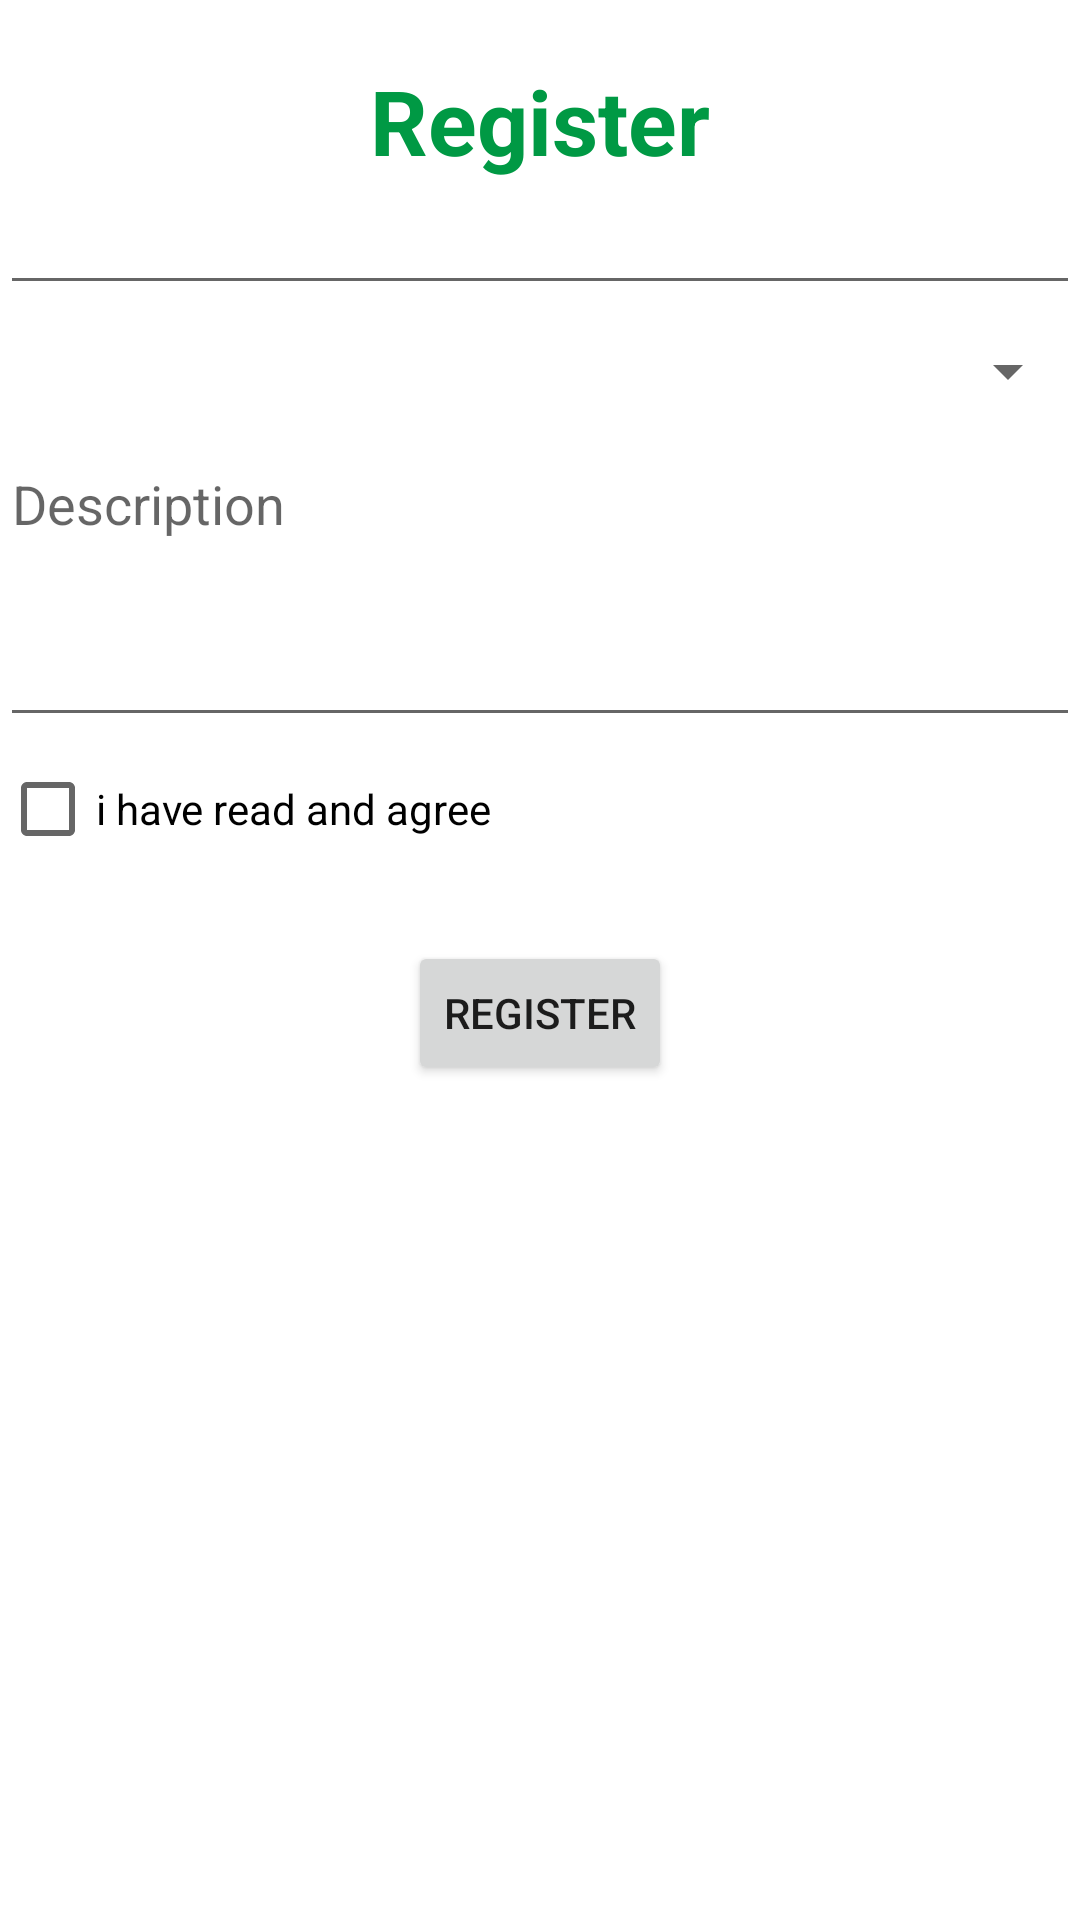

Android layout source for this screen:
<!-- AndroidManifest.xml: application theme Theme.SqlPart2 -->
<!-- res/layout/activity_main.xml -->
<?xml version="1.0" encoding="utf-8"?>
<LinearLayout xmlns:android="http://schemas.android.com/apk/res/android"
    xmlns:app="http://schemas.android.com/apk/res-auto"
    xmlns:tools="http://schemas.android.com/tools"
    android:layout_width="match_parent"
    android:layout_height="match_parent"
    tools:context=".activity.activity.MainActivity"
    android:orientation="vertical">

    <TextView
        android:id="@+id/tvRegister"
        android:layout_width="wrap_content"
        android:layout_height="wrap_content"
        android:text="Register"
        android:layout_gravity="center"
        android:textSize="30sp"
        android:layout_marginTop="20dp"
        android:textColor="#094"
        android:textStyle="bold"
        />
    <EditText
        android:id="@+id/edUser"
        android:layout_width="match_parent"
        android:layout_height="wrap_content"/>
    <Spinner
        android:id="@+id/spinner"
        android:layout_width="match_parent"
        android:layout_height="wrap_content"
        android:layout_marginTop="10dp"/>
    <EditText
        android:id="@+id/edDes"
        android:layout_width="match_parent"
        android:layout_height="100dp"
        android:inputType="textMultiLine"
        android:layout_marginTop="10dp"
        android:hint="Description"
        android:gravity="top"/>
    <CheckBox
        android:id="@+id/ck"
        android:layout_width="wrap_content"
        android:layout_height="wrap_content"
        android:text="i have read and agree"
        />
    <Button
        android:id="@+id/btRegister"
        android:layout_width="wrap_content"
        android:layout_height="wrap_content"
        android:layout_marginTop="20dp"
        android:text="Register"
        android:layout_gravity="center"/>

</LinearLayout>
<!-- resources referenced by this layout -->
<resources>
  <style name="Theme.SqlPart2" parent="Theme.MaterialComponents.DayNight.DarkActionBar">
          
          <item name="colorPrimary">@color/purple_500</item>
          <item name="colorPrimaryVariant">@color/purple_700</item>
          <item name="colorOnPrimary">@color/white</item>
          
          <item name="colorSecondary">@color/teal_200</item>
          <item name="colorSecondaryVariant">@color/teal_700</item>
          <item name="colorOnSecondary">@color/black</item>
          
          <item name="android:statusBarColor" tools:targetApi="l">?attr/colorPrimaryVariant</item>
          
      </style>
  <!-- not gathered from this repository: default colours our renderer supplied (Android Studio template values) -->
  <color name="purple_500">#FF6200EE</color>
  <color name="purple_700">#FF3700B3</color>
  <color name="teal_200">#FF03DAC5</color>
  <color name="teal_700">#FF018786</color>
  <color name="black">#FF000000</color>
  <color name="white">#FFFFFFFF</color>
</resources>
